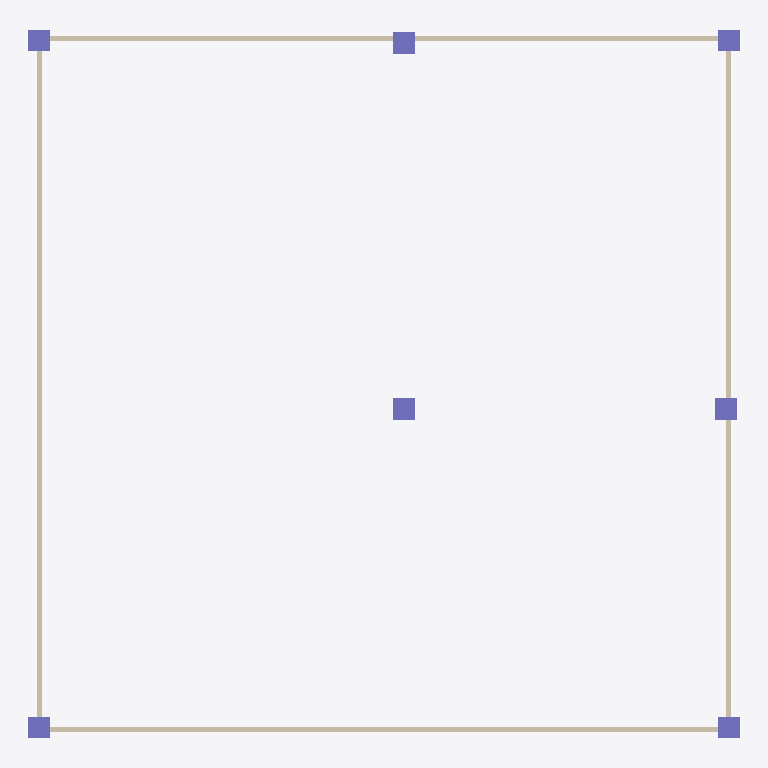
Plan cut of the same IFC building model at storey 'roof' (level 5.50 m, cut at 6.90 m), seen from above with north up, elements coloured by IFC class: 7 columns (violet), 4 walls (beige). Cut surfaces are drawn darker.
Extent 16.2 m × 16.1 m × 5.6 m (x, y, z). Storeys (2): loft at 3.00 m; roof at 5.50 m. Elements (30): 7 IfcColumn, 7 IfcWindow, 6 IfcRailing, 4 IfcWall, 3 IfcSlab, 2 IfcDoor, 1 IfcStairFlight.

HEADER;
FILE_DESCRIPTION(('ViewDefinition[DesignTransferView]'),'2;1');
FILE_NAME('mini-capstone.ifc','2026-10-19T16:07:15+08:00',(''),(''),'IfcOpenShell 0.8.5-post1','Bonsai 0.8.5-post1','Nobody');
FILE_SCHEMA(('IFC4'));
ENDSEC;
DATA;
#1=IFCPROJECT('0nuPpfv1X8Re3jsaQRVWNw',$,'My Project',$,$,$,$,(#10,#22),#5);
#27=IFCSITE('2NzGITc5T5sglMGcAXnwr7',$,'My Site',$,$,#50,$,$,$,$,$,$,$,$);
#33=IFCBUILDING('0IMhQzLM54e8Tq0cWcFvw2',$,'My Building',$,$,#56,$,$,$,$,$,$);
#39=IFCBUILDINGSTOREY('0iZ6FG_NX4dQUPUCHxnPwA',$,'loft',$,$,#2770,$,$,$,$);
#2630=IFCBUILDINGSTOREY('1e1nZtvunECR34vVNIVi9d',$,'roof',$,$,#2645,$,$,$,$);
#177=IFCWALL('3eW9_kFoHCrhuUFNVcm_M0',$,'Wall',$,$,#2790,#183,$,$);
#101=IFCWALL('22L4vAAVDFw9y5qv5nbN99',$,'Wall',$,$,#2795,#108,$,$);
#4540=IFCWALL('2qM7tgtgX6KAkpB08hmKVP',$,'Wall',$,$,#4551,#4546,$,$);
#152=IFCWALL('0AmowCghv16hm51xdmmirm',$,'Wall',$,$,#2780,#158,$,$);
#523=IFCCOLUMN('2A_CVSCuH0iuzpZOqWizwV',$,'Column',$,$,#2820,#534,$,$);
#632=IFCCOLUMN('0o6iJcoVn39xOhmLtF1nlT',$,'Column',$,$,#2825,#643,$,$);
#681=IFCCOLUMN('3WfYJU5MH4GAzO4k1_Uaq2',$,'Column',$,$,#2830,#692,$,$);
#434=IFCCOLUMN('34uxfDO6H26O9QKdabyEL1',$,'Column',$,$,#2800,#446,$,$);
#457=IFCCOLUMN('3qTDJ8lub1MRJgji8iYAf7',$,'Column',$,$,#2805,#468,$,$);
#479=IFCCOLUMN('0cD85keh95UAq3Qvb495O5',$,'Column',$,$,#2810,#490,$,$);
#501=IFCCOLUMN('15dVr3kVX3A9uBOjSf_I55',$,'Column',$,$,#2815,#512,$,$);
ENDSEC;
